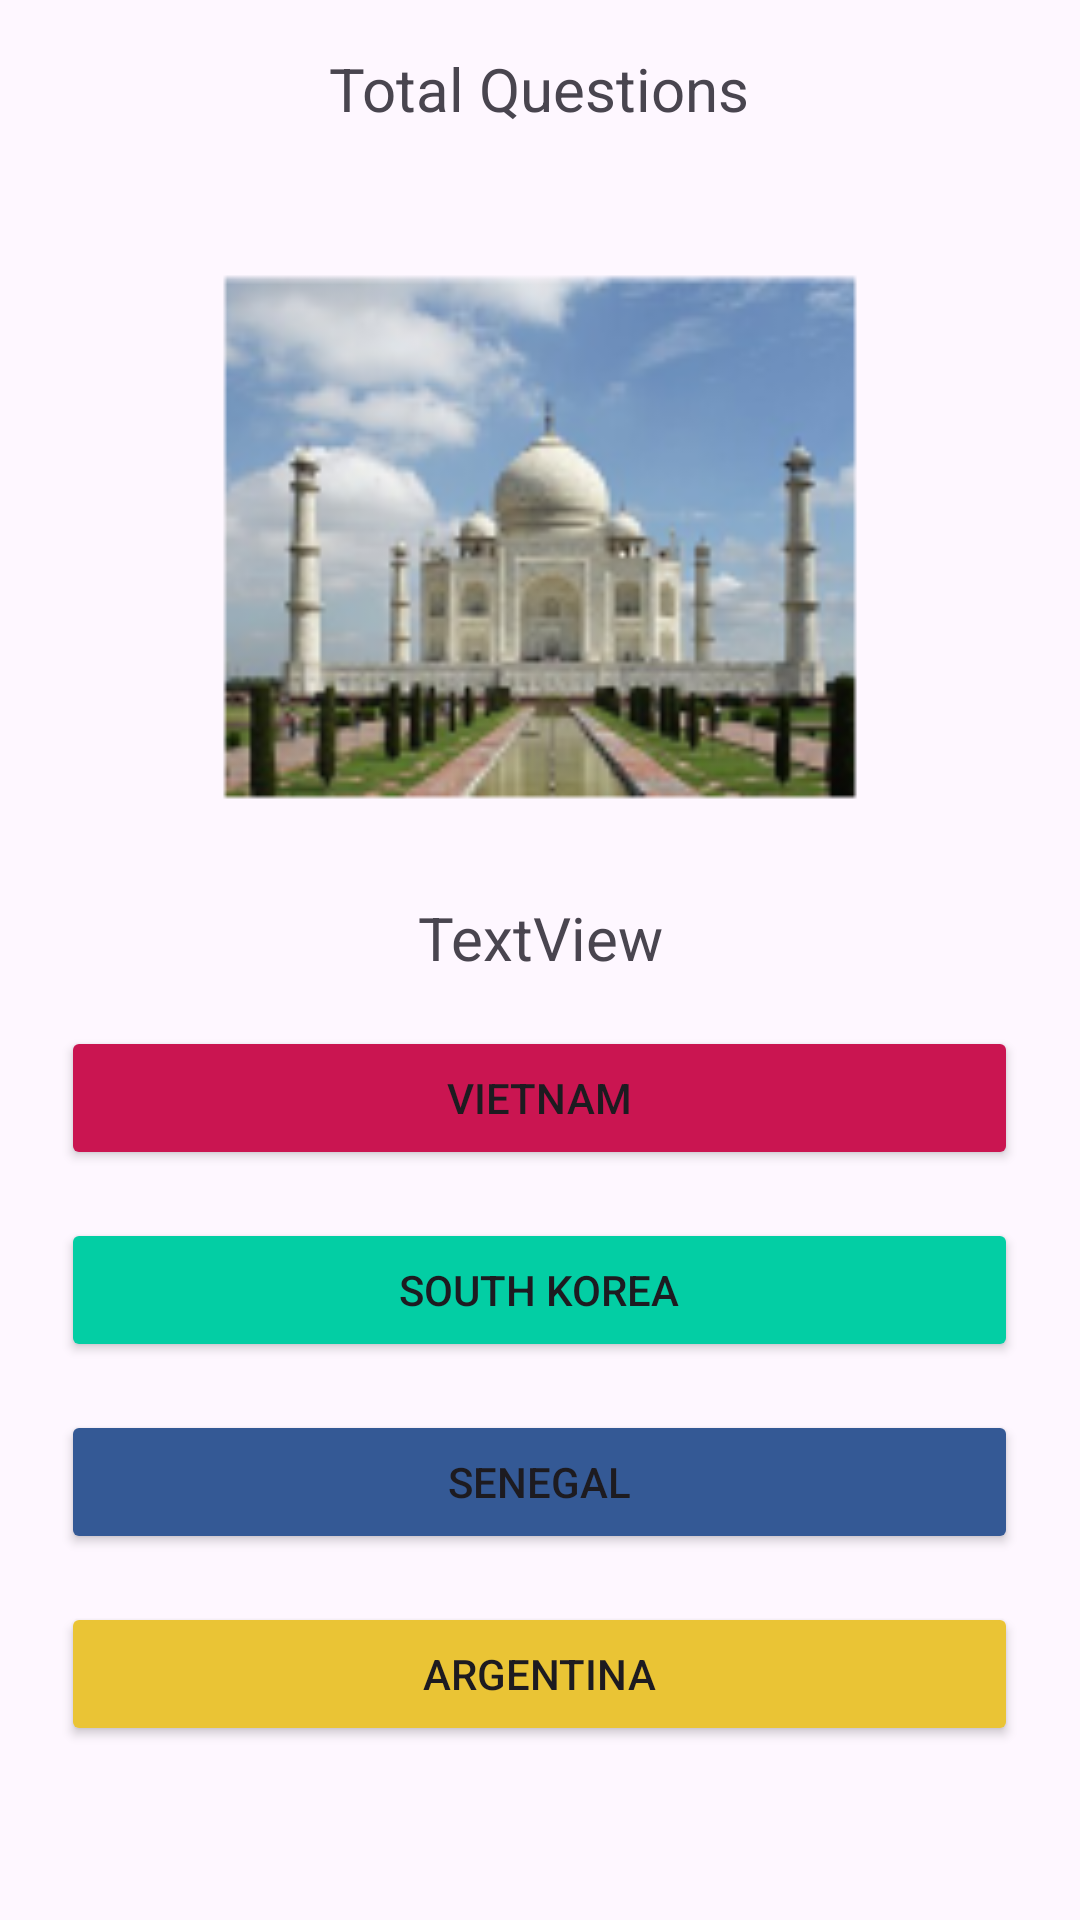

Layout XML and referenced resources for this Android screen:
<!-- AndroidManifest.xml: application theme Theme.SquishQuiz -->
<!-- res/layout/activity_cities_quiz.xml -->
<?xml version="1.0" encoding="utf-8"?>
<LinearLayout xmlns:android="http://schemas.android.com/apk/res/android"
    xmlns:app="http://schemas.android.com/apk/res-auto"
    xmlns:tools="http://schemas.android.com/tools"
    android:layout_width="match_parent"
    android:layout_height="match_parent"
    android:orientation="vertical"
    tools:context=".CitiesQuiz">

    <RelativeLayout
        android:layout_width="match_parent"
        android:layout_height="wrap_content"
        android:padding="16dp">

        <TextView
            android:id="@+id/totalQuestions"
            android:layout_width="wrap_content"
            android:layout_height="wrap_content"
            android:layout_centerHorizontal="true"
            android:text="@string/total_questions"
            android:textSize="20sp" />

    </RelativeLayout>

    <ImageView
        android:id="@+id/cityImage"
        android:layout_width="match_parent"
        android:layout_height="240dp"
        app:srcCompat="@mipmap/agra" />

    <TextView
        android:id="@+id/cityQuestion"
        android:layout_width="375dp"
        android:layout_height="wrap_content"
        android:text="TextView"
        android:textSize="20sp"
        android:layout_gravity="center"
        android:textAlignment="center" />

    <LinearLayout
        android:layout_width="match_parent"
        android:layout_height="wrap_content"
        android:orientation="vertical"
        android:padding="16dp">

        <Button
            android:id="@+id/optionA"
            android:layout_width="319dp"
            android:layout_height="wrap_content"
            android:layout_marginBottom="16dp"
            android:layout_gravity="center"
            android:backgroundTint="@color/pink"
            android:text="@string/vietnam" />

        <Button
            android:id="@+id/optionB"
            android:layout_width="319dp"
            android:layout_height="wrap_content"
            android:layout_marginBottom="16dp"
            android:layout_gravity="center"
            android:backgroundTint="@color/teal"
            android:text="@string/south_korea" />

        <Button
            android:id="@+id/optionC"
            android:layout_width="319dp"
            android:layout_height="wrap_content"
            android:layout_marginBottom="16dp"
            android:layout_gravity="center"
            android:backgroundTint="@color/blue"
            android:text="@string/senegal" />

        <Button
            android:id="@+id/optionD"
            android:layout_width="319dp"
            android:layout_height="wrap_content"
            android:layout_gravity="center"
            android:backgroundTint="@color/yellow"
            android:text="@string/argentina" />

    </LinearLayout>

    <RelativeLayout
        android:layout_width="match_parent"
        android:layout_height="wrap_content"
        android:padding="16dp"/>

</LinearLayout>
<!-- resources referenced by this layout -->
<resources>
  <color name="blue">#345995</color>
  <color name="pink">#ca1551</color>
  <color name="teal">#03CEA4</color>
  <color name="yellow">#EAC435</color>
  <!-- mipmap agra: png bitmap (mipmap-hdpi, 10322 bytes) -->
  <string name="argentina"> Argentina </string>
  <string name="senegal"> Senegal </string>
  <string name="south_korea"> South Korea </string>
  <string name="total_questions"> Total Questions </string>
  <string name="vietnam"> Vietnam </string>
  <style name="Theme.SquishQuiz" parent="Base.Theme.SquishQuiz" />
  <style name="Base.Theme.SquishQuiz" parent="Theme.Material3.DayNight.NoActionBar">
          
          
      </style>
</resources>
